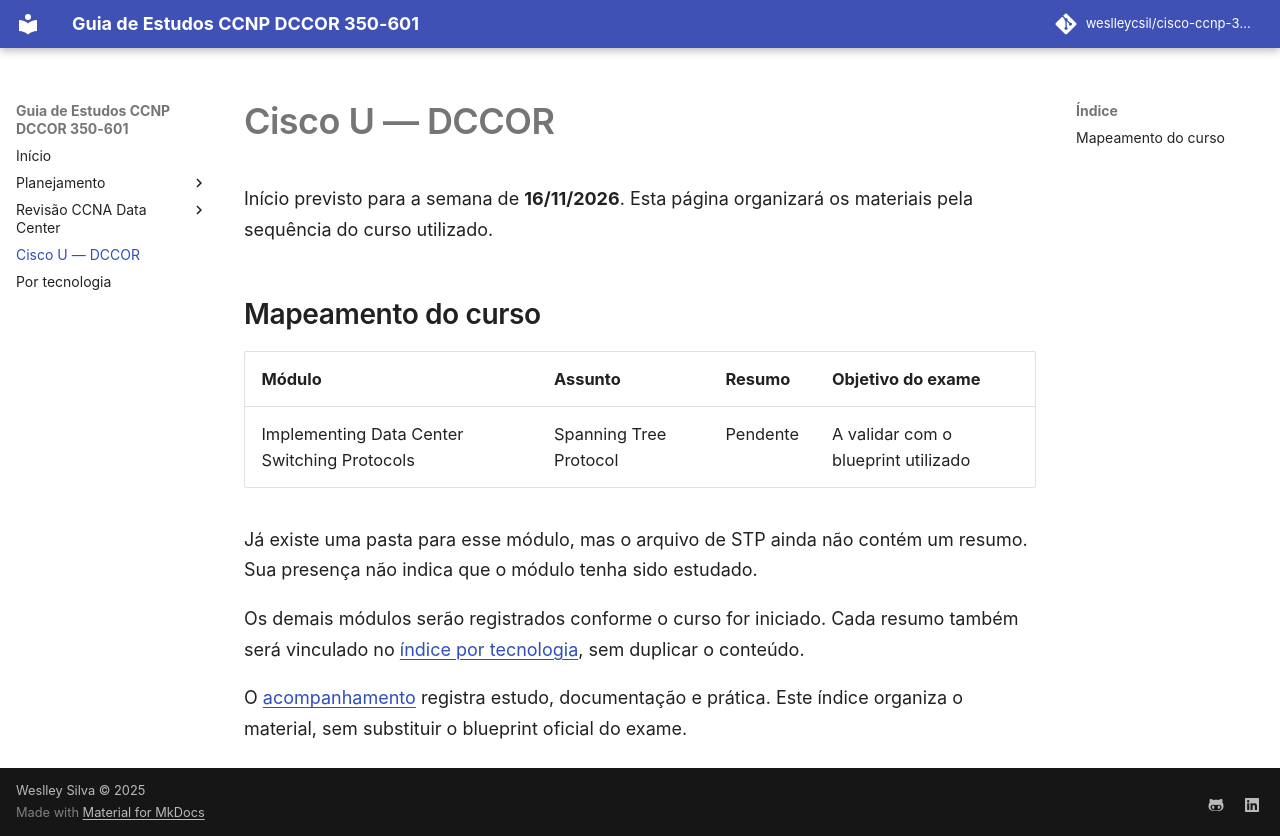

repository: weslleycsil/cisco-ccnp-350-601 · page: cisco-u/index.html · generator: mkdocs

# Cisco U — DCCOR

Início previsto para a semana de **16/11/2026**. Esta página organizará os materiais pela sequência do curso utilizado.

## Mapeamento do curso

| Módulo | Assunto | Resumo | Objetivo do exame |
| --- | --- | --- | --- |
| Implementing Data Center Switching Protocols | Spanning Tree Protocol | Pendente | A validar com o blueprint utilizado |

Já existe uma pasta para esse módulo, mas o arquivo de STP ainda não contém um resumo. Sua presença não indica que o módulo tenha sido estudado.

Os demais módulos serão registrados conforme o curso for iniciado. Cada resumo também será vinculado no [índice por tecnologia](../tecnologias.md), sem duplicar o conteúdo.

O [acompanhamento](../progress.md) registra estudo, documentação e prática. Este índice organiza o material, sem substituir o blueprint oficial do exame.
